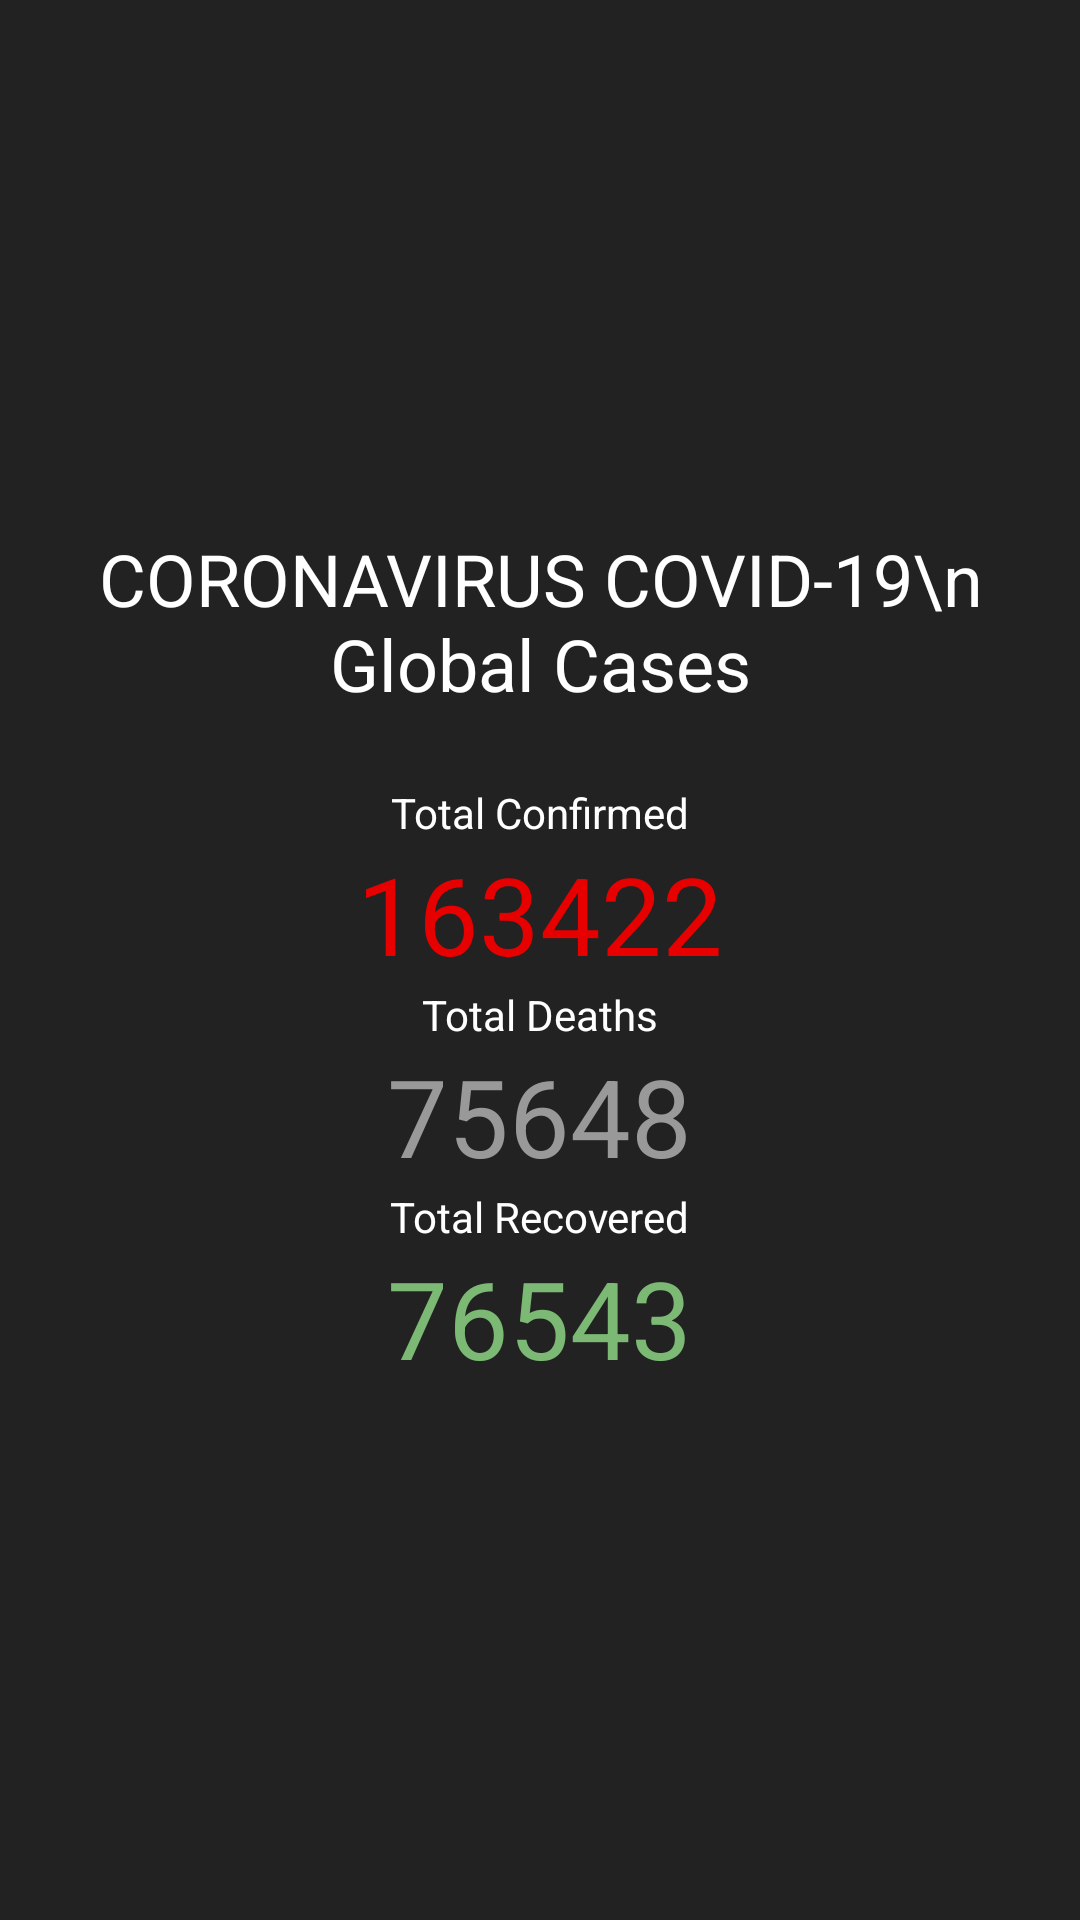

The Android layout XML behind this screen, and the referenced resources:
<!-- AndroidManifest.xml: application theme AppTheme -->
<!-- res/layout/fragment_home.xml -->
<?xml version="1.0" encoding="utf-8"?>
<RelativeLayout xmlns:android="http://schemas.android.com/apk/res/android"
    xmlns:app="http://schemas.android.com/apk/res-auto"
    android:layout_width="match_parent"
    android:layout_height="match_parent"
    android:background="@color/colorPrimary">

    <LinearLayout
        android:layout_width="match_parent"
        android:layout_height="match_parent"
        android:layout_centerInParent="true"
        android:gravity="center"
        android:orientation="vertical">

        <TextView
            android:layout_width="wrap_content"
            android:layout_height="wrap_content"
            android:layout_marginBottom="24dp"
            android:text="CORONAVIRUS COVID-19\n Global Cases"
            android:textAlignment="center"
            android:textColor="#fff"
            android:textSize="24dp"
            app:fontFamily="@font/poppins_bold" />

        <TextView
            android:id="@+id/tvLabelTotalConfirmed"
            style="@style/LabelFontStyle"
            android:layout_width="wrap_content"
            android:layout_height="wrap_content"
            android:text="Total Confirmed"
            android:textColor="#fff"
            app:fontFamily="@font/poppins_bold" />

        <TextView
            android:id="@+id/tvTotalConfirmed"
            style="@style/TotalFontSize"
            android:layout_width="wrap_content"
            android:layout_height="wrap_content"
            android:text="163422"
            android:textColor="@color/colorConfirmed"
            app:fontFamily="@font/poppins_bold" />


        <TextView
            android:id="@+id/tvLabelTotalDeaths"
            style="@style/LabelFontStyle"
            android:layout_width="wrap_content"
            android:layout_height="wrap_content"
            android:text="Total Deaths"
            android:textColor="#fff"
            app:fontFamily="@font/poppins_bold" />

        <TextView
            android:id="@+id/tvTotalDeaths"
            style="@style/TotalFontSize"
            android:layout_width="wrap_content"
            android:layout_height="wrap_content"
            android:text="75648"
            android:textColor="@color/colorTotalDeatch"
            app:fontFamily="@font/poppins_bold" />


        <TextView
            android:id="@+id/tvLabelTotalRecovered"
            style="@style/LabelFontStyle"
            android:layout_width="wrap_content"
            android:layout_height="wrap_content"
            android:text="Total Recovered"
            android:textColor="#fff"
            app:fontFamily="@font/poppins_bold" />

        <TextView
            android:id="@+id/tvTotalRecovered"
            android:layout_width="wrap_content"
            android:layout_height="wrap_content"
            style="@style/TotalFontSize"
            android:text="76543"
            android:textColor="@color/colorTotalRecovered"
            app:fontFamily="@font/poppins_bold" />

    </LinearLayout>

    <ProgressBar
        android:id="@+id/progress_circular_home"
        android:layout_width="wrap_content"
        android:layout_height="wrap_content"
        android:indeterminate="true"
        android:layout_centerInParent="true"
        android:indeterminateDrawable="@drawable/progress">

    </ProgressBar>

</RelativeLayout>
<!-- resources referenced by this layout -->
<resources>
  <color name="colorConfirmed">#e60000</color>
  <color name="colorPrimary">#222222</color>
  <color name="colorTotalDeatch">#999999</color>
  <color name="colorTotalRecovered">#7bb974</color>
  <style name="LabelFontStyle">
          <item name="fontFamily">@font/poppins_medium</item>
          <item name="android:textSize">14sp</item>
          <item name="android:textColor">#fff</item>
      </style>
  <style name="TotalFontSize">
          <item name="fontFamily">@font/poppins_bold</item>
          <item name="android:textSize">36sp</item>
      </style>
  <style name="AppTheme" parent="Theme.AppCompat.Light.NoActionBar">
          
          <item name="colorPrimary">@color/colorPrimary</item>
          <item name="colorPrimaryDark">@color/colorPrimaryDark</item>
          <item name="colorAccent">@color/colorAccent</item>
      </style>
  <color name="colorPrimaryDark">#002d72</color>
  <color name="colorAccent">#03dac5</color>
</resources>
